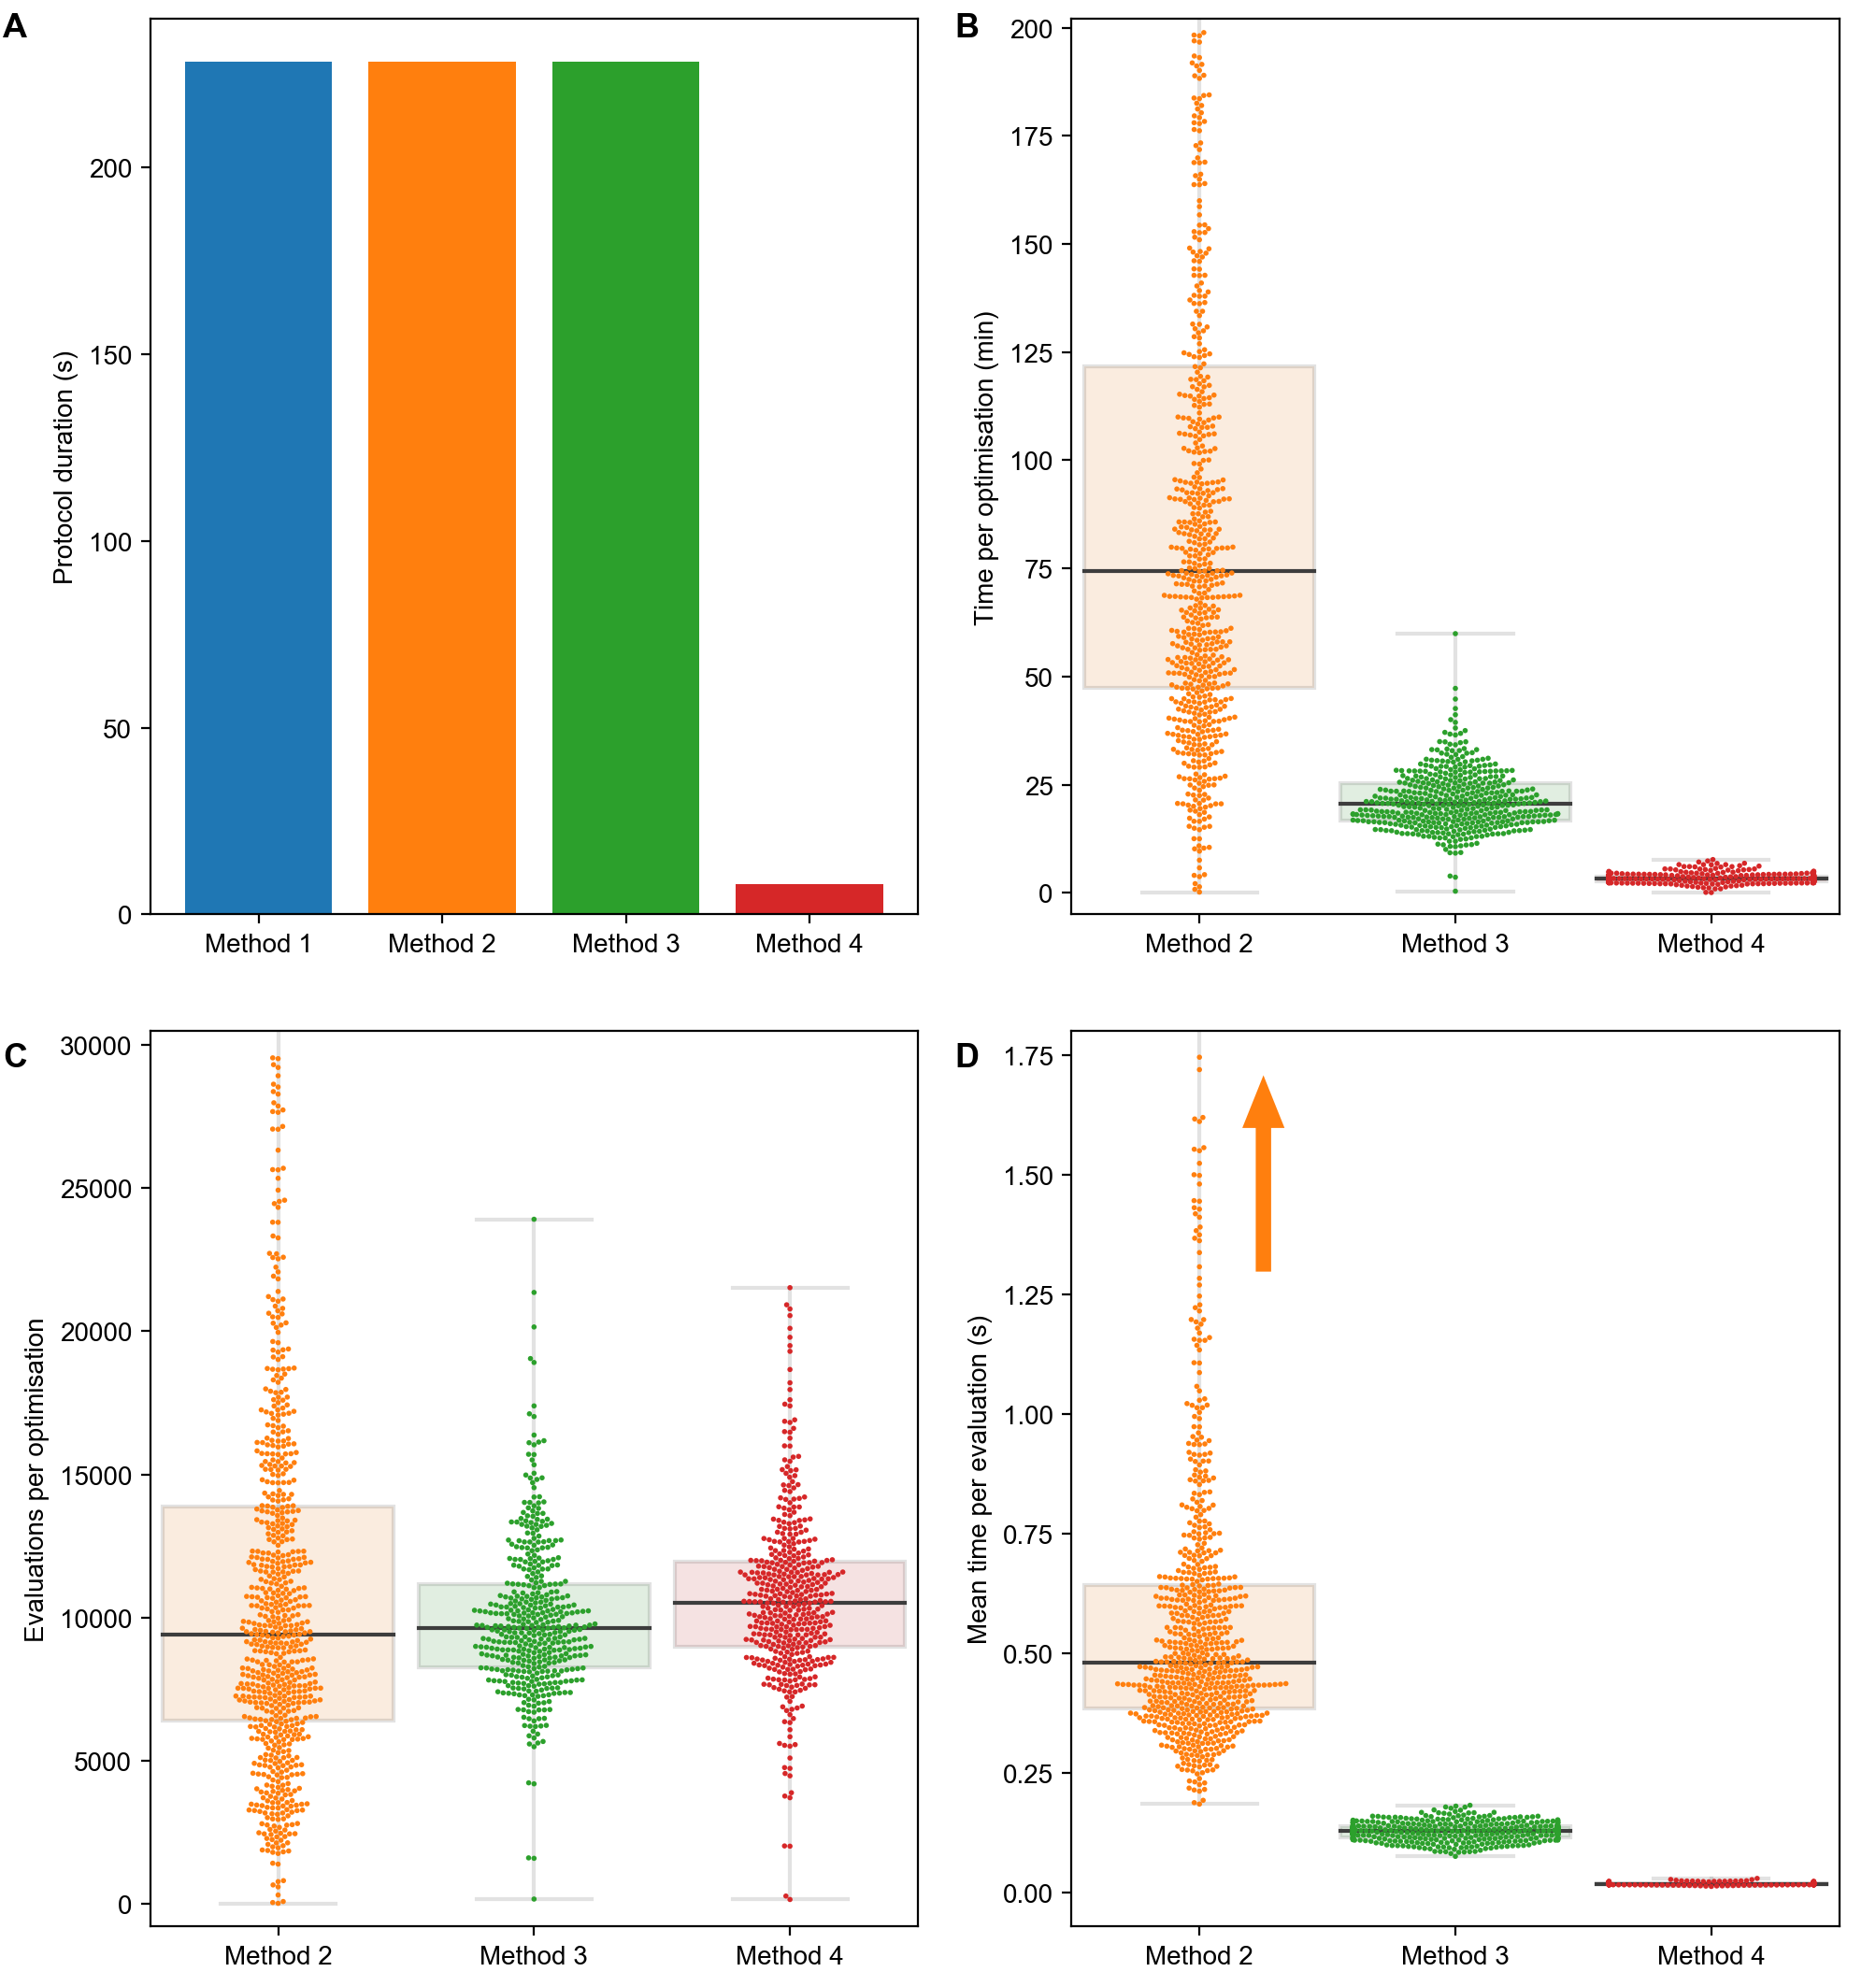

Here is the Python script that generated this plot:
#!/usr/bin/env python3
#
# Method and protocol performance
#
from __future__ import division, print_function
import os
import sys
import numpy as np

import matplotlib
import matplotlib.pyplot as plt
import seaborn
import pandas
from matplotlib.gridspec import GridSpec
from matplotlib.gridspec import GridSpecFromSubplotSpec as SubGridSpec

# Load project modules
sys.path.append(os.path.abspath(os.path.join('..', '..', 'python')))
import results



hide_outliers = True



base = os.path.splitext(os.path.basename(__file__))[0]

# Set font
font = {'family': 'arial', 'size': 10}
matplotlib.rc('font', **font)

# Matplotlib figure sizes are in inches
def mm(*size):
    return tuple(x / 25.4 * 1.5 for x in size)

# Method colors
colors = [
    'tab:blue',
    'tab:orange',
    'tab:green',
    'tab:red',
]

labels = [
    'Method 1',
    'Method 2',
    'Method 3',
    'Method 4',
]

# Tell seaborn to use my colours
palette = dict(zip(labels, colors))

#
# Create figure
#
fig = plt.figure(figsize=mm(170, 180), dpi=200)
fig.subplots_adjust(0.08, 0.03, 0.98, 0.99)
grid = GridSpec(2, 2, hspace=0.13, wspace=0.20)

ax00 = fig.add_subplot(grid[0, 0])
ax01 = fig.add_subplot(grid[0, 1])
ax10 = fig.add_subplot(grid[1, 0])
ax11 = fig.add_subplot(grid[1, 1])



# Marker size
size = 2

#'''
#
# Graph 1: Experimental time per method
#

trad = 31.2 + 57.806 + 46.4096 + 92.9016
times = [trad, trad, trad, 8]
ax00.bar([1, 2, 3, 4], times, align='center', color=colors)
ax00.set_xticks([1, 2, 3, 4])
ax00.set_xticklabels(labels)
ax00.set_ylabel('Protocol duration (s)')





#
# Graph 2: Computational time per method
#

xs = []
ys = []
for method in [2, 3, 4]:
    for cell in 1 + np.arange(9):
        t = results.load_times(cell, method)
        xs.extend(['Method ' + str(method)] * len(t))
        ys.append(t)
xs = np.array(xs)
ys = np.concatenate(ys) / 60        # Use minutes, not seconds

# Create 'data frame'
df1 = pandas.DataFrame({'method': xs, 'time': ys})
df1['method'] = df1['method'].astype('category')

# Hide extremes
if hide_outliers:
    ax01.set_ylim(-5, 202)
    i = ys < 200
    xs = xs[i]
    ys = ys[i]
    plt.arrow(0.25, 155, 0, 30, width=0.05, head_length=10, color=colors[1])

    df2 = pandas.DataFrame({'method': xs, 'time': ys})
    df2['method'] = df2['method'].astype('category')
else:
    df2 = df1

args = {
    'ax': ax01,
    'x': 'method',
    'y': 'time',
    'hue': 'method',
    'palette': palette,
}
boxargs = {
    'dodge': False,
    'whis': np.inf,
    'boxprops': {
        'alpha': 0.15,
    },
    'whiskerprops': {
        'alpha': 0.15,
    },
    'capprops': {
        'alpha': 0.15,
    },
    'width': 0.9,
}

args['data'] = df1
seaborn.boxplot(**args, **boxargs)
args['data'] = df2
seaborn.swarmplot(size=size, **args)


# Set labels
ax01.get_legend().remove()
ax01.set_xlabel('')
ax01.set_ylabel('Time per optimisation (min)')




#
# Graph 3: Evaluation count per method
#

xs = []
ys = []
for method in [2, 3, 4]:
    for cell in 1 + np.arange(9):
        f = results.load_evaluations(cell, method)
        xs.extend(['Method ' + str(method)] * len(f))
        ys.append(f)
xs = np.array(xs)
ys = np.concatenate(ys)

# Create 'data frame'
df1 = pandas.DataFrame({'method': xs, 'evals': ys})
df1['method'] = df1['method'].astype('category')


# Hide extremes
if hide_outliers:
    ax10.set_ylim(-800, 30500)
    i = ys < 30000
    xs = xs[i]
    ys = ys[i]
    plt.arrow(
        0.25, 24000, 0, 4500, width=0.05, head_length=1500, color=colors[1])

    df2 = pandas.DataFrame({'method': xs, 'evals': ys})
    df2['method'] = df2['method'].astype('category')
else:
    df2 = df1

args['ax'] = ax10
args['y'] = 'evals'
args['data'] = df1
seaborn.boxplot(**args, **boxargs)
args['data'] = df2
seaborn.swarmplot(size=size, **args)


# Set labels
ax10.get_legend().remove()
ax10.set_xlabel('')
ax10.set_ylabel('Evaluations per optimisation')



#
# Graph 4: Time per evaluation, per method
#

xs = []
ys = []
for method in [2, 3, 4]:
    for cell in 1 + np.arange(9):
        f = results.load_times(cell, method)
        f /= results.load_evaluations(cell, method)
        xs.extend(['Method ' + str(method)] * len(f))
        ys.append(f)
xs = np.array(xs)
ys = np.concatenate(ys)

# Create 'data frame'
df1 = pandas.DataFrame({'method': xs, 'evals': ys})
df1['method'] = df1['method'].astype('category')

# Hide extremes
if hide_outliers:
    ax11.set_ylim(-0.07, 1.8)
    i = ys < 1.75
    xs = xs[i]
    ys = ys[i]
    plt.arrow(
        0.25, 1.3, 0, 0.3, width=0.05, head_length=0.1, color=colors[1])

    df2 = pandas.DataFrame({'method': xs, 'evals': ys})
    df2['method'] = df2['method'].astype('category')
else:
    df2 = df1

args['ax'] = ax11
args['y'] = 'evals'
args['data'] = df1
seaborn.boxplot(**args, **boxargs)
args['data'] = df2
seaborn.swarmplot(size=size, **args)


# Set labels
ax11.get_legend().remove()
ax11.set_xlabel('')
ax11.set_ylabel('Mean time per evaluation (s)')


#'''

args = {
    'fontdict': {'weight': 'bold', 'size': 13},
    'horizontalalignment': 'right',
}
ax00.text(-0.16, 0.98, 'A', transform=ax00.transAxes, **args)
ax01.text(-0.12, 0.98, 'B', transform=ax01.transAxes, **args)
ax10.text(-0.16, 0.96, 'C', transform=ax10.transAxes, **args)
ax11.text(-0.12, 0.96, 'D', transform=ax11.transAxes, **args)




#
# Store
#

name = base
plt.savefig(name + '.png')
plt.savefig(name + '.pdf')
